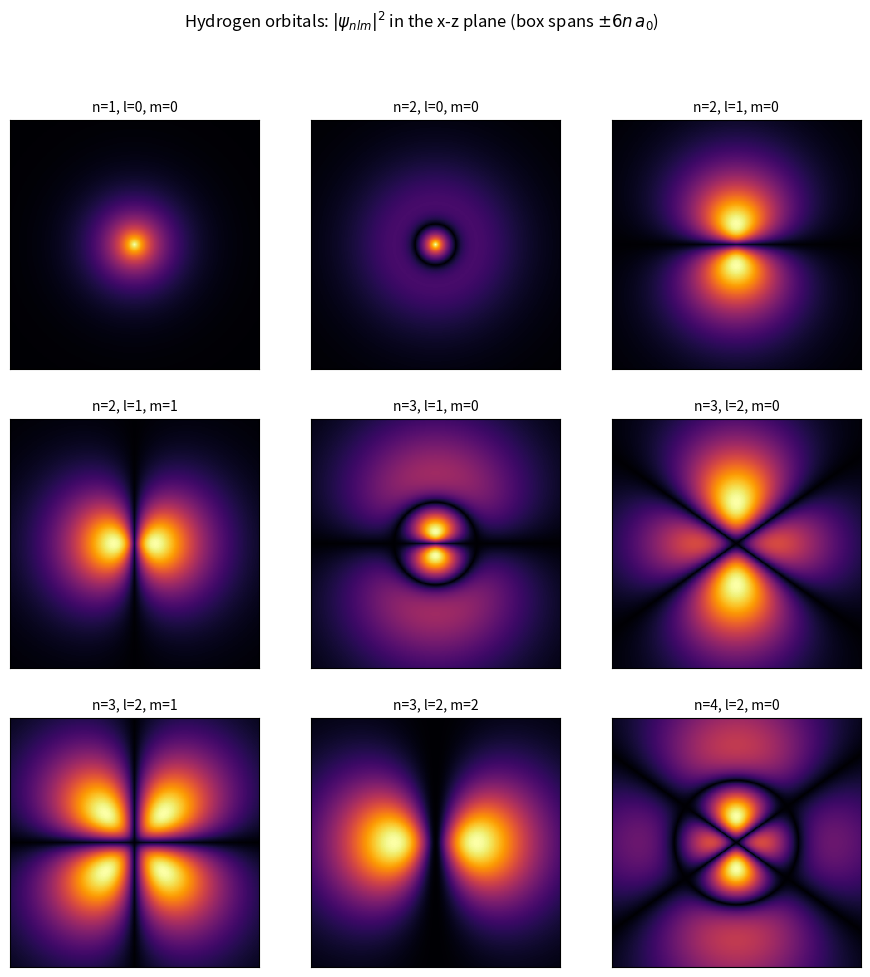
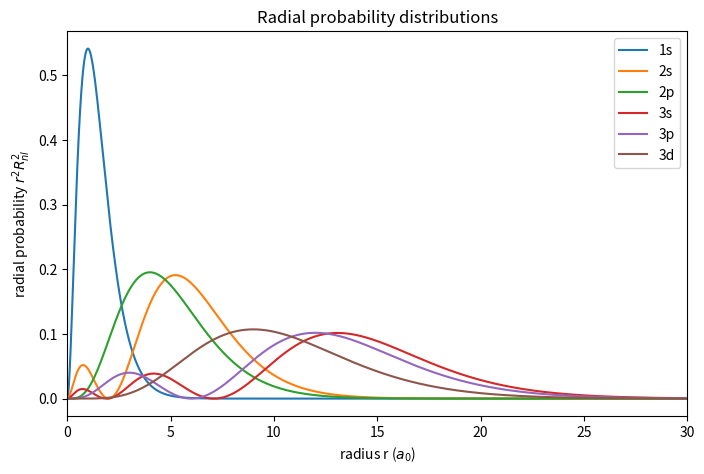
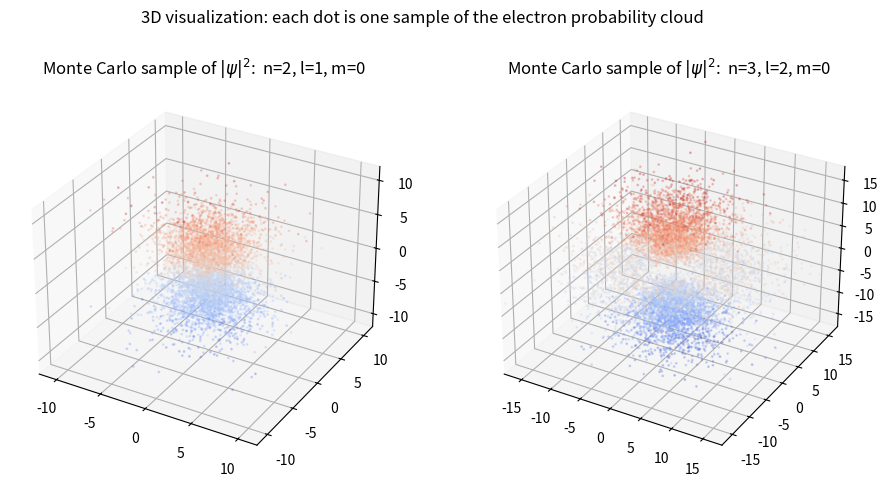

The matplotlib source for these figures, in order:
import numpy as np
import matplotlib.pyplot as plt
from math import factorial

def assoc_laguerre(k, alpha, x):
    Lm1 = np.ones_like(x)
    if k == 0:
        return Lm1
    L0 = 1 + alpha - x
    for i in range(1, k):
        Lm1, L0 = L0, ((2*i + 1 + alpha - x)*L0 - (i + alpha)*Lm1) / (i + 1)
    return L0

def assoc_legendre(l, m, x):
    pmm = np.ones_like(x)
    if m > 0:
        pmm = (-1)**m * np.prod(np.arange(1, 2*m, 2)) * (1 - x**2)**(m/2)
    if l == m:
        return pmm
    pmmp1 = x * (2*m + 1) * pmm
    if l == m + 1:
        return pmmp1
    for ll in range(m + 2, l + 1):
        pmm, pmmp1 = pmmp1, (x*(2*ll - 1)*pmmp1 - (ll + m - 1)*pmm) / (ll - m)
    return pmmp1

def radial(n, l, r, Z=1):
    rho = 2*Z*r/n
    norm = np.sqrt((2*Z/n)**3 * factorial(n-l-1) / (2*n*factorial(n+l)))
    return norm * np.exp(-rho/2) * rho**l * assoc_laguerre(n-l-1, 2*l+1, rho)

def sph_harm_real(l, m, theta, phi):
    norm = np.sqrt((2*l+1)/(4*np.pi) * factorial(l-m)/factorial(l+m))
    Y = norm * assoc_legendre(l, m, np.cos(theta))
    if m > 0:
        Y = Y * np.sqrt(2) * np.cos(m*phi)
    return Y

def psi(n, l, m, x, y, z, Z=1):
    r = np.sqrt(x**2 + y**2 + z**2) + 1e-12
    theta = np.arccos(z/r)
    phi = np.arctan2(y, x)
    return radial(n, l, r, Z) * sph_harm_real(l, m, theta, phi)

if __name__ == '__main__':
    print('Verification (all lengths in Bohr radii a0):')
    r = np.linspace(0, 60, 20000)
    for n, l in [(1, 0), (2, 0), (2, 1), (3, 0), (3, 1), (3, 2)]:
        P = r**2 * radial(n, l, r)**2
        norm = np.trapezoid(P, r)
        mean_r = np.trapezoid(r*P, r)
        print(f'  n={n} ℓ={l}:  ∫|ψ|²dV = {norm:.6f} (exact 1),  '
              f'⟨r⟩ = {mean_r:.3f} a₀ (exact {0.5*(3*n**2 - l*(l+1)):.3f})')
    peak_1s = r[np.argmax(r**2 * radial(1, 0, r)**2)]
    print(f'  1s radial probability peaks at r = {peak_1s:.4f} a₀ (exact 1 — the Bohr radius)\n')

    orbitals = [(1, 0, 0), (2, 0, 0), (2, 1, 0),
                (2, 1, 1), (3, 1, 0), (3, 2, 0),
                (3, 2, 1), (3, 2, 2), (4, 2, 0)]

    fig1, axes = plt.subplots(3, 3, figsize=(11, 11))
    for ax, (n, l, m) in zip(axes.flat, orbitals):
        extent = 6*n
        g = np.linspace(-extent, extent, 300)
        X, Z = np.meshgrid(g, g)
        density = psi(n, l, m, X, 0*X, Z)**2
        ax.pcolormesh(X, Z, density, cmap='inferno',
                      norm=plt.matplotlib.colors.PowerNorm(0.4))
        ax.set_title(f'n={n}, l={l}, m={m}', fontsize=10)
        ax.set_aspect('equal')
        ax.set_xticks([]); ax.set_yticks([])
    fig1.suptitle('Hydrogen orbitals: $|\\psi_{nlm}|^2$ in the x-z plane '
                  '(box spans $\\pm 6n\\,a_0$)')

    fig2 = plt.figure(figsize=(8, 5))
    for n, l, name in [(1, 0, '1s'), (2, 0, '2s'), (2, 1, '2p'),
                       (3, 0, '3s'), (3, 1, '3p'), (3, 2, '3d')]:
        P = r**2 * radial(n, l, r)**2
        plt.plot(r, P, label=name)
    plt.xlim(0, 30)
    plt.xlabel('radius r ($a_0$)')
    plt.ylabel('radial probability $r^2 R_{nl}^2$')
    plt.title('Radial probability distributions')
    plt.legend()

    fig3 = plt.figure(figsize=(11, 5.5))
    rng = np.random.default_rng(0)
    for idx, (n, l, m) in enumerate([(2, 1, 0), (3, 2, 0)]):
        ax = fig3.add_subplot(1, 2, idx+1, projection='3d')
        extent = 6*n
        pts = rng.uniform(-extent, extent, (400000, 3))
        dens = psi(n, l, m, pts[:, 0], pts[:, 1], pts[:, 2])**2
        keep = rng.uniform(0, dens.max(), 400000) < dens
        P = pts[keep][:8000]
        ax.scatter(P[:, 0], P[:, 1], P[:, 2], s=1, alpha=0.25,
                   c=P[:, 2], cmap='coolwarm')
        ax.set_title(f'Monte Carlo sample of $|\\psi|^2$:  n={n}, l={l}, m={m}')
        ax.set_xlim(-extent, extent); ax.set_ylim(-extent, extent)
        ax.set_zlim(-extent, extent)
    fig3.suptitle('3D visualization: each dot is one sample of the electron '
                  'probability cloud')
    plt.show()
